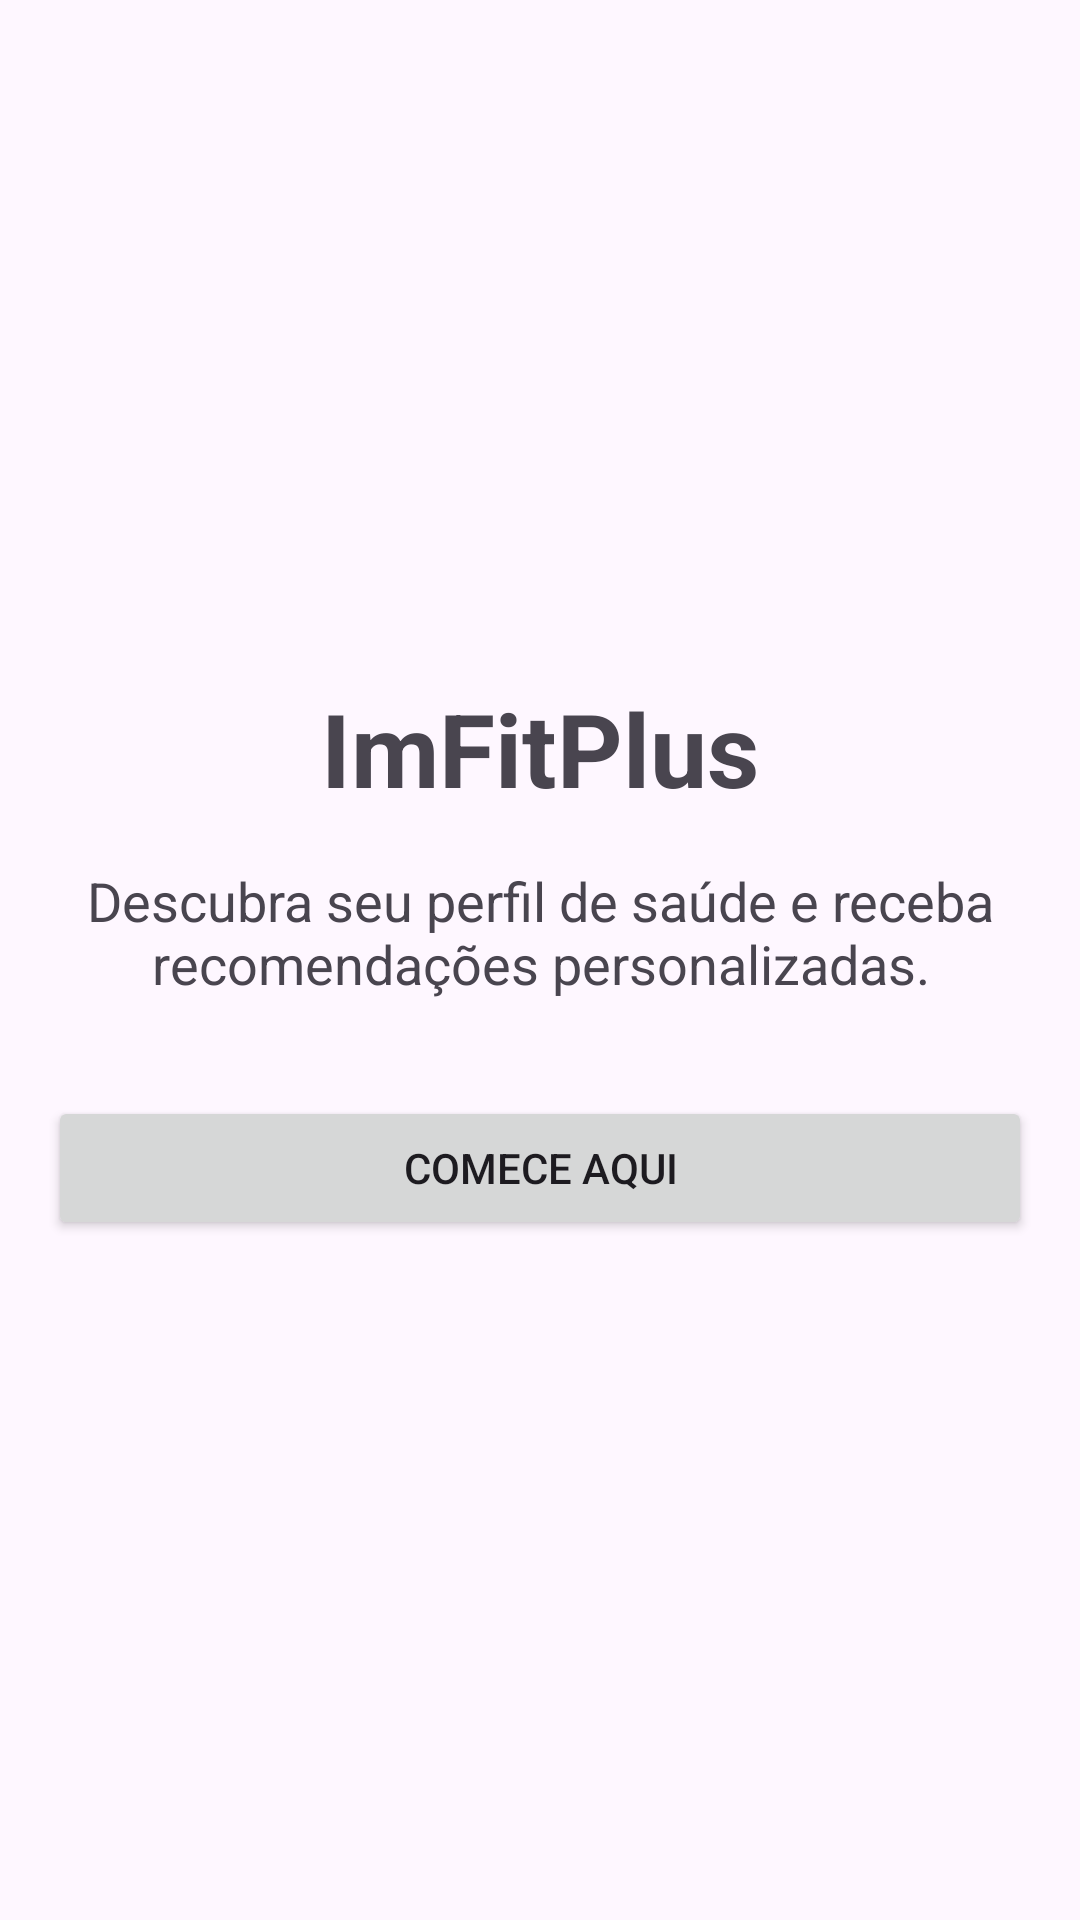

Produce the Android XML layout that renders to this screen, including the resource entries it uses.
<!-- AndroidManifest.xml: application theme Theme.ImFitPlus -->
<!-- res/layout/activity_main.xml -->
<?xml version="1.0" encoding="utf-8"?>
<androidx.constraintlayout.widget.ConstraintLayout xmlns:android="http://schemas.android.com/apk/res/android"
    xmlns:app="http://schemas.android.com/apk/res-auto"
    xmlns:tools="http://schemas.android.com/tools"
    android:layout_width="match_parent"
    android:layout_height="match_parent"
    android:padding="16dp"
    tools:context=".MainActivity"> <TextView
    android:id="@+id/tvTitulo"
    android:layout_width="wrap_content"
    android:layout_height="wrap_content"
    android:text="@string/boas_vindas_titulo"
    android:textSize="34sp"
    android:textStyle="bold"
    app:layout_constraintBottom_toTopOf="@+id/tvSubtitulo"
    app:layout_constraintEnd_toEndOf="parent"
    app:layout_constraintStart_toStartOf="parent"
    app:layout_constraintTop_toTopOf="parent"
    app:layout_constraintVertical_chainStyle="packed" />

    <TextView
        android:id="@+id/tvSubtitulo"
        android:layout_width="0dp"
        android:layout_height="wrap_content"
        android:layout_marginTop="16dp"
        android:text="@string/boas_vindas_subtitulo"
        android:textAlignment="center"
        android:textSize="18sp"
        app:layout_constraintBottom_toTopOf="@+id/btnComecar"
        app:layout_constraintEnd_toEndOf="parent"
        app:layout_constraintStart_toStartOf="parent"
        app:layout_constraintTop_toBottomOf="@+id/tvTitulo" />

    <Button
        android:id="@+id/btnComecar"
        android:layout_width="0dp"
        android:layout_height="wrap_content"
        android:layout_marginTop="32dp"
        android:text="@string/boas_vindas_botao"
        app:layout_constraintBottom_toBottomOf="parent"
        app:layout_constraintEnd_toEndOf="parent"
        app:layout_constraintStart_toStartOf="parent"
        app:layout_constraintTop_toBottomOf="@+id/tvSubtitulo" />

</androidx.constraintlayout.widget.ConstraintLayout>
<!-- resources referenced by this layout -->
<resources>
  <string name="boas_vindas_botao">Comece aqui</string>
  <string name="boas_vindas_subtitulo">Descubra seu perfil de saúde e receba recomendações personalizadas.</string>
  <string name="boas_vindas_titulo">ImFitPlus</string>
  <style name="Theme.ImFitPlus" parent="Base.Theme.ImFitPlus" />
  <style name="Base.Theme.ImFitPlus" parent="Theme.Material3.DayNight">
          <item name="colorPrimary">@color/md_theme_primary</item>
          <item name="colorOnPrimary">@color/md_theme_onPrimary</item>
  
          <item name="colorSecondary">@color/md_theme_secondary</item>
          <item name="colorOnSecondary">@color/md_theme_onSecondary</item>
  
      </style>
  <color name="md_theme_primary">#6750A4</color>
  <color name="md_theme_onPrimary">#FFFFFF</color>
  <color name="md_theme_secondary">#625B71</color>
  <color name="md_theme_onSecondary">#FFFFFF</color>
</resources>
